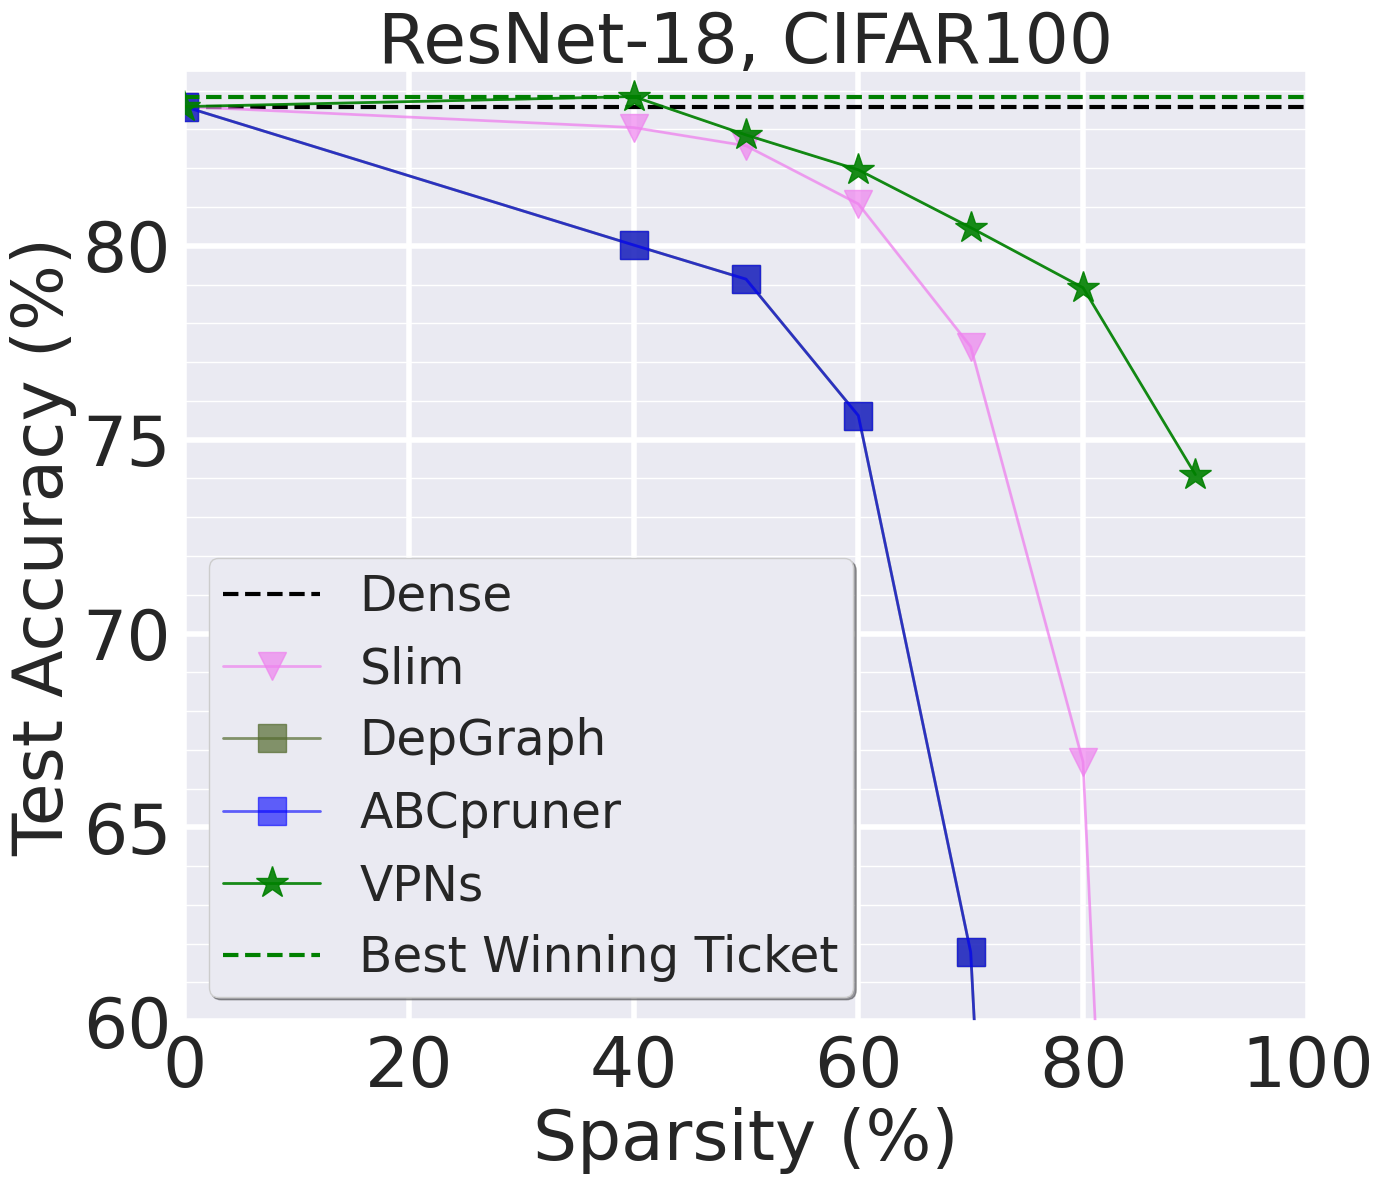

Here is the Python script that generated this plot: (Note: this script raises an exception after producing the figure.)
import matplotlib.pyplot as plt
import numpy as np
import seaborn as sns
import re

def winning_ticket_gap(unpruned_acc, avg_acc_list, num_sparsities):
    x = np.arange(num_sparsities)
    x_density = 1-  0.8 ** x
    print("winning ticket acc gap:",np.max(avg_acc_list) - unpruned_acc)
    print("Achived at the sparsity of {}".format(x_density[np.argmax(avg_acc_list)]))
    return 0 

def last_winning_ticket_sparsity(unpruned_acc, avg_acc_list, num_sparsities, err_list):
    x = np.arange(num_sparsities)
    x_density = 1-  0.8 ** x
    print("last winning ticket sparsity:", x_density[avg_acc_list - unpruned_acc >= 0])
    print("Accuracy:", avg_acc_list[avg_acc_list - unpruned_acc >= 0] )
    print("Std:", err_list[avg_acc_list - unpruned_acc >= 0] )
    return 0

def extract_y_err(y_dense, performance_str):
    if '(' in performance_str or ')' in performance_str:
        y = re.findall('(\d+\.\d+)(?=\()', performance_str)
        err = re.findall('(?<=\()(\d+\.\d+)', performance_str)
        y = [float(num) for num in y]
        err = [float(num) for num in err]       
    else:
        y = [float(i) for i in performance_str.split()]
        err = [0] * len(y)

    y.insert(0, y_dense)
    err.insert(0, 0)
    return np.array(y), np.array(err)

if __name__ == "__main__":
    # num = 14
    # # x_grid = np.array(range(num))
    # step = 1
    # index = np.arange(0, num, step)
    # x = np.arange(num)[index]
    # x_density = 100 - 100 * (0.8 ** x)
    # x_grid = x_density
    # x_density_list = ['{:.2f}'.format(value) for value in x_density]

    # num = 14
    # x_grid = np.array(range(num))
    # step = 1
    # index = np.arange(0, num, step)
    # x = np.arange(num)[index]
    # x_density = 100 - 100 * (0.8 ** x)
    # x_grid = x_density
    # x_density_list = ['{:.2f}'.format(value) for value in x_density]

    # y_PFTT_time = np.insert(np.array([180 for i in range(num - 1)]), 0, 0)
    # y_BiP_time = np.insert(np.array([225 for i in range(num - 1)]), 0, 0)
    # y_hydra_time = np.insert(np.array([136 for i in range(num - 1)]), 0, 0)
    # y_IMP_time = np.array([115.2 * i for i in range(num)])
    # y_OMP_time = np.insert(np.array([115.2 for i in range(num - 1)]), 0, 0)
    # y_Grasp_time = np.insert(np.array([120 for i in range(num - 1)]), 0, 0)
    
    # 7, 11; 9, 20
    title = 'ResNet-18, CIFAR100'
    num, imp_num = 7, 11
    y_dense = 83.59
    y_min, y_max = 60,84.5
    
    # 10, 20
    x_sparsity_list = np.array([0, 40, 50, 60, 70, 80, 90, 95, 99][:num])
    x_grid = x_sparsity_list
    x_IMP_sparsity_list = np.array([0, 20.00, 36.00, 48.80, 59.00, 67.20, 73.80, 79.03, 83.22, 86.58, 89.26, 91.41, 93.13, 94.50, 95.60, 96.50, 97.75, 98.20, 98.56, 98.85][:imp_num])
    
    # y_IMP = np.array([y_dense,73.01,72.72,72.36,71.97,71.18,70.49,69.52,68.43,67.17,65.89])
    # y_IMP_err = np.array([0,0.10,0.16,0.10,0.17,0.39,0.21,0.25,0.39,0.33,0.18])

    Slim      ='83.05 	82.58 	81.08 	77.40 	66.69 	4.58'
    DepGraph  ='80.02 	79.14 	75.62 	61.78 	6.36 	3.67'
    ABCpruner ='80.02 	79.14 	75.62 	61.78 	6.36 	3.67'
    VPNs      ='83.85 	82.86 	81.96 	80.47 	78.92 	74.10'

    y_Slim, y_Slim_err = extract_y_err(y_dense, Slim)
    y_DepGraph, y_DepGraph_err = extract_y_err(y_dense, DepGraph)
    y_ABCpruner, y_ABCpruner_err = extract_y_err(y_dense, ABCpruner)
    y_VPNs, y_VPNs_err = extract_y_err(y_dense, VPNs)

    y_best = np.max(y_VPNs)

    # print("IMP winning ticket gap:")
    # winning_ticket_gap(y_IMP[0], y_IMP, num)
    # print("Grasp winning ticket gap:")
    # winning_ticket_gap(y_IMP[0], y_Grasp, num)
    # print("OMP winning ticket gap:")
    # winning_ticket_gap(y_IMP[0], y_OMP, num)
    # print("Hydra winning ticket gap:")
    # winning_ticket_gap(y_IMP[0], y_hydra, num)
    # print("BiP winning ticket gap:")
    # winning_ticket_gap(y_IMP[0], y_BiP, num)

    # print("last IMP winning ticket:")
    # last_winning_ticket_sparsity(y_IMP[0], y_IMP, num, y_IMP_err)
    # print("last Grasp winning ticket gap:")
    # last_winning_ticket_sparsity(y_IMP[0], y_Grasp, num, y_grasp_err)
    # print("last OMP winning ticket gap:")
    # last_winning_ticket_sparsity(y_IMP[0], y_OMP, num, y_OMP_err)
    # print("last Hydra winning ticket gap:")
    # last_winning_ticket_sparsity(y_IMP[0], y_hydra, num, y_hydra_err)
    # print("last BiP winning ticket gap:")
    # last_winning_ticket_sparsity(y_IMP[0], y_BiP, num, y_BiP_err)


    x_label = "Sparsity (%)"
    y_label = "Test Accuracy (%)"

    # Canvas setting
    width = 14
    height = 12
    plt.figure(figsize=(width, height))

    sns.set_theme()
    plt.grid(visible=True, which='major', linestyle='-', linewidth=4)
    plt.grid(visible=True, which='minor')
    plt.minorticks_on()
    plt.rcParams['font.serif'] = 'Times New Roman'

    markersize = 20
    linewidth = 2
    markevery = 1
    fontsize = 50
    alpha = 0.7

    # Color Palette
    best_color = 'green'
    best_alpha = 1.0
    dense_color = 'black'
    dense_alpha = 1.0
    VPNs_color = 'green'
    VPNs_alpha = 0.9
    # SynFlow_color = 'red'
    # SynFlow_alpha = 0.9
    # BiP_color = 'hotpink'
    # BiP_alpha = alpha
    # HYDRA_color = 'blue'
    # HYDRA_alpha = alpha - 0.1
    # IMP_color = 'darkorange'
    # IMP_alpha = alpha
    # OMP_color = 'darkolivegreen'
    # OMP_alpha = alpha
    # Grasp_color = 'purple'
    # Grasp_alpha = alpha
    # SNIP_color = 'gold'
    # SNIP_alpha = alpha
    # Random_color = 'violet'
    # Random_alpha = alpha
    Slim_color = 'violet'
    Slim_alpha = alpha
    DepGraph_color = 'darkolivegreen'
    DepGraph_alpha = alpha
    ABCpruner_color = 'blue'
    ABCpruner_alpha = alpha - 0.1
    fill_in_alpha = 0.2

    # plt.rcParams['font.sans-serif'] = 'Times New Roman'
    # plt.grid(visible=True, which='major', color='#666666', linestyle='-')
    # # Show the minor grid lines with very faint and almost transparent grey lines
    # plt.minorticks_on()
    # plt.grid(visible=True, which='minor', color='#999999', linestyle='-', alpha=0.2)


    l_dense = plt.axhline(y=y_dense, color=dense_color, linestyle='--', linewidth=3, label="Dense")

    l_Slim = plt.plot(x_grid, y_Slim, color=Slim_color, marker='v', markevery=markevery, linestyle='-',
                      linewidth=linewidth,
                      markersize=markersize, label="Slim", alpha=Slim_alpha)
    plt.fill_between(x_grid, y_Slim - y_Slim_err, y_Slim + y_Slim_err, color=Slim_color, alpha=fill_in_alpha)

    l_DepGraph = plt.plot(x_grid, y_DepGraph, color=DepGraph_color, marker='s', markevery=markevery, linestyle='-', linewidth=linewidth,
                    markersize=markersize, label="DepGraph", alpha=DepGraph_alpha)
    plt.fill_between(x_grid, y_DepGraph - y_DepGraph_err, y_DepGraph + y_DepGraph_err, color=DepGraph_color, alpha=fill_in_alpha)

    l_ABCpruner = plt.plot(x_grid, y_ABCpruner, color=ABCpruner_color, marker='s', markevery=markevery, linestyle='-', linewidth=linewidth,
                    markersize=markersize, label="ABCpruner", alpha=ABCpruner_alpha)
    plt.fill_between(x_grid, y_ABCpruner - y_ABCpruner_err, y_ABCpruner + y_ABCpruner_err, color=ABCpruner_color, alpha=fill_in_alpha)

    l_VPNs = plt.plot(x_grid, y_VPNs, color=VPNs_color, marker='*', markevery=markevery, linestyle='-',
        linewidth=linewidth,
        markersize=markersize + 4, label="VPNs", alpha=VPNs_alpha)
    plt.fill_between(x_grid, y_VPNs - y_VPNs_err, y_VPNs + y_VPNs_err, color=VPNs_color, alpha=fill_in_alpha)

    lbest = plt.axhline(y=y_best, color=best_color, linestyle='--', linewidth=3, alpha=best_alpha,
                        label="Best Winning Ticket")
    # lPFTT = plt.plot(x_grid, y_PFTT, color=PFTT_color, marker='*', markevery=markevery, linestyle='-',
    #                  linewidth=linewidth,
    #                  markersize=markersize + 4, label="PFTT", alpha=PFTT_alpha)
    # plt.fill_between(x_grid, y_PFTT - y_PFTT_err, y_PFTT + y_PFTT_err, color=PFTT_color, alpha=fill_in_alpha)

    plt.ylim([y_min, y_max])
    plt.xlim(0, 100)

    plt.legend(fontsize=fontsize - 15, loc=3, fancybox=True, shadow=True, framealpha=1.0, borderpad=0.3)
    plt.xlabel(x_label, fontsize=fontsize)
    plt.ylabel(y_label, fontsize=fontsize)
    plt.xticks(x_grid, x_sparsity_list, rotation=0, fontsize=fontsize)
    plt.xscale("linear")
    plt.yticks(fontsize=fontsize)

    plt.title(title, fontsize=fontsize)
    plt.tight_layout()
    # plt.twinx()
    # y_time_label = "Time Consumption (min)"
    # linewidth = 2
    # time_linestyle = '-.'
    # tIMP = plt.plot(x_grid, y_IMP_time, color=IMP_color, alpha=IMP_alpha, label="IMP", linestyle=time_linestyle,
    #                 linewidth=linewidth)
    # tBiP = plt.plot(x_grid, y_BiP_time, color=BiP_color, alpha=BiP_alpha, label="BiP", linestyle=time_linestyle,
    #                  linewidth=linewidth)
    # tPFTT = plt.plot(x_grid, y_PFTT_time, color=PFTT_color, alpha=PFTT_alpha, label="PFTT", linestyle=time_linestyle,
    #                  linewidth=linewidth)
    # tHydra = plt.plot(x_grid, y_hydra_time, color=hydra_color, alpha=hydra_alpha, label="Hydra Global",
    #                   linestyle=time_linestyle, linewidth=linewidth)
    # tGrasp = plt.plot(x_grid, y_Grasp_time, color=Grasp_color, alpha=Grasp_alpha, label="Grasp",
    #                   linestyle=time_linestyle, linewidth=linewidth)
    # tOMP = plt.plot(x_grid, y_OMP_time, color=OMP_color, alpha=OMP_alpha + 0., label="OMP", linestyle=time_linestyle,
    #                 linewidth=linewidth)
    #
    # plt.xlabel(x_label, fontsize=fontsize)
    # plt.ylabel(y_time_label, fontsize=fontsize)
    # plt.yticks(fontsize=fontsize)
    # plt.ylim(0, (int(max(y_IMP_time) / 100) + 1) * 100)
    plt.savefig(f"pic/structural/{title}.pdf")
    plt.show()
    plt.close()










